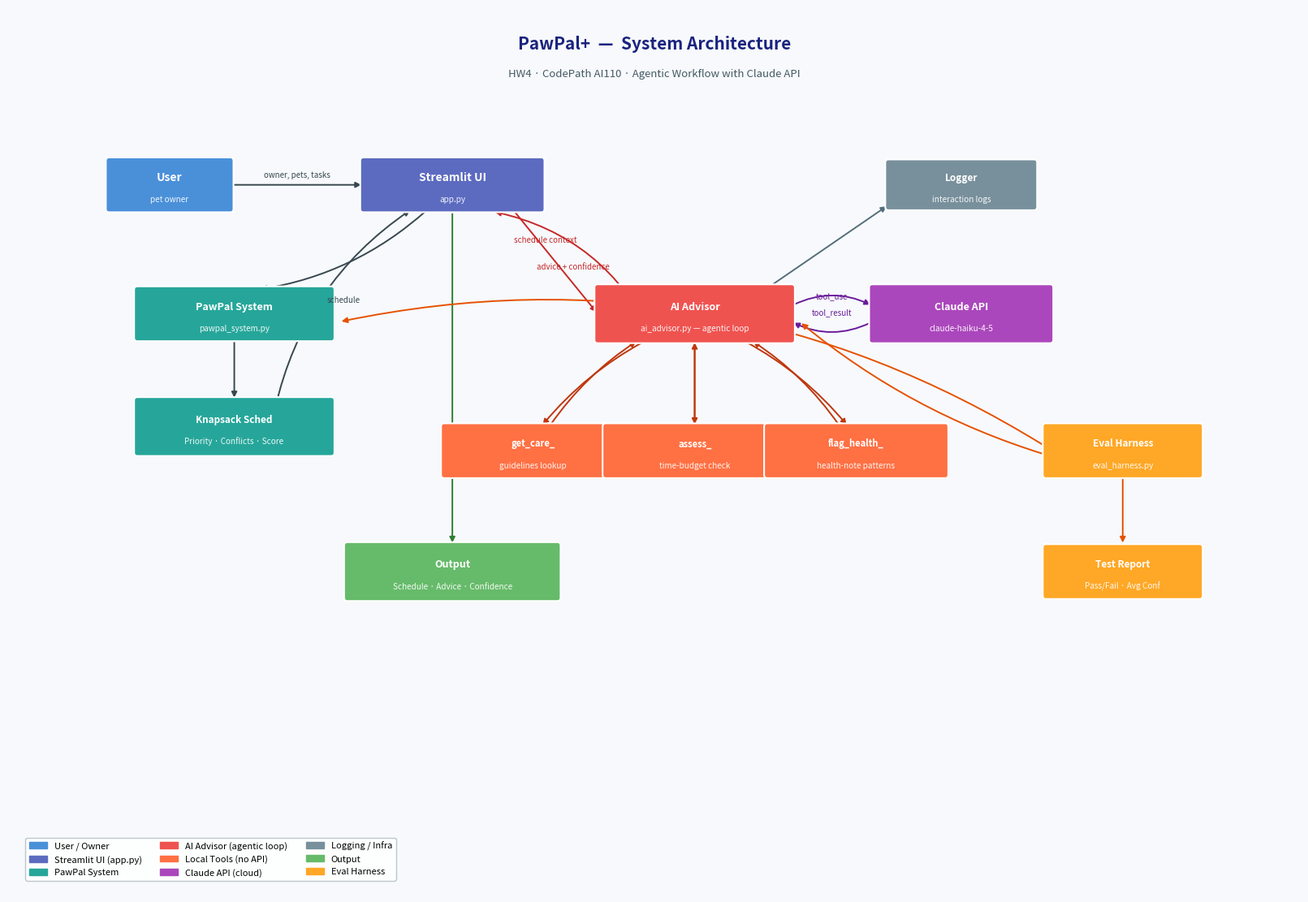

Here is the Python script that generated this plot: (Note: this script raises an exception after producing the figure.)
"""
Generates assets/architecture.png — the PawPal+ system architecture diagram.
Run once: python generate_diagram.py
"""
import matplotlib
matplotlib.use("Agg")
import matplotlib.pyplot as plt
import matplotlib.patches as mpatches
from matplotlib.patches import FancyBboxPatch, FancyArrowPatch

# ── Layout constants ──────────────────────────────────────────────────────────
FIG_W, FIG_H = 16, 11
BG   = "#F7F9FC"
COLS = {
    "user":    ("#4A90D9", "white"),   # blue
    "ui":      ("#5C6BC0", "white"),   # indigo
    "system":  ("#26A69A", "white"),   # teal
    "ai":      ("#EF5350", "white"),   # red
    "tools":   ("#FF7043", "white"),   # deep orange
    "cloud":   ("#AB47BC", "white"),   # purple
    "infra":   ("#78909C", "white"),   # blue-grey
    "out":     ("#66BB6A", "white"),   # green
    "test":    ("#FFA726", "white"),   # orange
}

def box(ax, x, y, w, h, label, sublabel, color_key, fontsize=9):
    fc, tc = COLS[color_key]
    rect = FancyBboxPatch(
        (x - w/2, y - h/2), w, h,
        boxstyle="round,pad=0.04",
        linewidth=1.5, edgecolor="white",
        facecolor=fc, zorder=3,
    )
    ax.add_patch(rect)
    ax.text(x, y + (0.09 if sublabel else 0), label,
            ha="center", va="center", color=tc,
            fontsize=fontsize, fontweight="bold", zorder=4)
    if sublabel:
        ax.text(x, y - 0.18, sublabel,
                ha="center", va="center", color=tc,
                fontsize=7.2, alpha=0.92, zorder=4)

def arrow(ax, x0, y0, x1, y1, label="", color="#555", rad=0.0):
    ax.annotate(
        "", xy=(x1, y1), xytext=(x0, y0),
        arrowprops=dict(
            arrowstyle="-|>", color=color, lw=1.4,
            connectionstyle=f"arc3,rad={rad}",
        ),
        zorder=2,
    )
    if label:
        mx, my = (x0+x1)/2, (y0+y1)/2
        ax.text(mx, my + 0.07, label, ha="center", va="bottom",
                fontsize=7, color=color, style="italic", zorder=5)

# ── Canvas ────────────────────────────────────────────────────────────────────
fig, ax = plt.subplots(figsize=(FIG_W, FIG_H))
fig.patch.set_facecolor(BG)
ax.set_facecolor(BG)
ax.set_xlim(0, FIG_W)
ax.set_ylim(0, FIG_H)
ax.axis("off")

# ── Title ─────────────────────────────────────────────────────────────────────
ax.text(FIG_W/2, 10.55, "PawPal+  —  System Architecture",
        ha="center", va="center", fontsize=15, fontweight="bold", color="#1A237E")
ax.text(FIG_W/2, 10.18, "HW4 · CodePath AI110 · Agentic Workflow with Claude API",
        ha="center", va="center", fontsize=9.5, color="#455A64")

# ── Node positions ────────────────────────────────────────────────────────────
# Row 1 (top): User → UI
U  = (2.0,  8.8)   # User
UI = (5.5,  8.8)   # Streamlit UI

# Row 2: PawPal System, AI Advisor side by side
PS = (2.8,  7.2)   # PawPal System
KS = (2.8,  5.8)   # Knapsack Scheduler
AI = (8.5,  7.2)   # AI Advisor

# Row 3: Tools (under AI)
T1 = (6.5,  5.5)   # get_care_guidelines
T2 = (8.5,  5.5)   # assess_schedule_feasibility
T3 = (10.5, 5.5)   # flag_health_concern

# Row 4: Claude API, Logger
CL = (11.8, 7.2)   # Claude API
LG = (11.8, 8.8)   # Logger

# Output
OUT = (5.5, 4.0)   # Schedule + AI Advice output

# Eval harness
EH  = (13.8, 5.5)  # Eval Harness
RPT = (13.8, 4.0)  # Test Report

# ── Draw nodes ────────────────────────────────────────────────────────────────
box(ax, *U,  1.5, 0.6, "User",            "pet owner",           "user",   10)
box(ax, *UI, 2.2, 0.6, "Streamlit UI",   "app.py",              "ui",     10)
box(ax, *PS, 2.4, 0.6, "PawPal System",  "pawpal_system.py",    "system", 9)
box(ax, *KS, 2.4, 0.65,"Knapsack Sched", "Priority · Conflicts · Score","system",8.5)
box(ax, *AI, 2.4, 0.65,"AI Advisor",     "ai_advisor.py — agentic loop","ai", 9)
box(ax, *T1, 2.2, 0.6, "get_care_",      "guidelines lookup",   "tools",  8)
box(ax, *T2, 2.2, 0.6, "assess_",        "time-budget check",   "tools",  8)
box(ax, *T3, 2.2, 0.6, "flag_health_",   "health-note patterns","tools",  8)
box(ax, *CL, 2.2, 0.65,"Claude API",     "claude-haiku-4-5",    "cloud",  9)
box(ax, *LG, 1.8, 0.55,"Logger",         "interaction logs",    "infra",  8.5)
box(ax, *OUT,2.6, 0.65,"Output",         "Schedule · Advice · Confidence","out",9)
box(ax, *EH, 1.9, 0.6, "Eval Harness",   "eval_harness.py",     "test",   8.5)
box(ax, *RPT,1.9, 0.6, "Test Report",    "Pass/Fail · Avg Conf","test",   8.5)

# ── Draw arrows ───────────────────────────────────────────────────────────────
C_FLOW  = "#37474F"
C_AI    = "#C62828"
C_TOOLS = "#BF360C"
C_CLOUD = "#6A1B9A"
C_INFRA = "#546E7A"
C_OUT   = "#2E7D32"
C_TEST  = "#E65100"

# User → UI
arrow(ax, U[0]+0.75, U[1], UI[0]-1.1, UI[1], "owner, pets, tasks", C_FLOW)
# UI → PawPal System
arrow(ax, UI[0]-0.3, UI[1]-0.3, PS[0]+0.3, PS[1]+0.3, "", C_FLOW, rad=-0.15)
# PawPal → Knapsack
arrow(ax, PS[0], PS[1]-0.33, KS[0], KS[1]+0.33, "", C_FLOW)
# Knapsack → UI (schedule back)
arrow(ax, KS[0]+0.5, KS[1]+0.2, UI[0]-0.5, UI[1]-0.3, "schedule", C_FLOW, rad=-0.2)
# UI → AI Advisor
arrow(ax, UI[0]+0.5, UI[1], AI[0]-1.2, AI[1], "schedule context", C_AI)
# AI → Tools
arrow(ax, AI[0]-0.6, AI[1]-0.33, T1[0]+0.1, T1[1]+0.3, "", C_TOOLS, rad=0.1)
arrow(ax, AI[0],     AI[1]-0.33, T2[0],     T2[1]+0.3, "", C_TOOLS)
arrow(ax, AI[0]+0.6, AI[1]-0.33, T3[0]-0.1, T3[1]+0.3, "", C_TOOLS, rad=-0.1)
# Tools → AI (results back)
arrow(ax, T1[0]+0.2, T1[1]+0.3, AI[0]-0.7, AI[1]-0.33, "", C_TOOLS, rad=-0.1)
arrow(ax, T2[0],     T2[1]+0.3, AI[0],     AI[1]-0.33, "", C_TOOLS)
arrow(ax, T3[0]-0.2, T3[1]+0.3, AI[0]+0.7, AI[1]-0.33, "", C_TOOLS, rad=0.1)
# AI ↔ Claude (double-headed via two arrows with rad)
arrow(ax, AI[0]+1.2, AI[1]+0.1, CL[0]-1.1, CL[1]+0.1, "tool_use",    C_CLOUD, rad=-0.25)
arrow(ax, CL[0]-1.1, CL[1]-0.1, AI[0]+1.2, AI[1]-0.1, "tool_result", C_CLOUD, rad=-0.25)
# AI → Logger
arrow(ax, AI[0]+0.8, AI[1]+0.25, LG[0]-0.9, LG[1]-0.25, "", C_INFRA)
# AI → advice → UI
arrow(ax, AI[0]-0.5, AI[1]-0.33, UI[0]+0.5, UI[1]-0.33, "advice + confidence", C_AI, rad=0.25)
# UI → Output
arrow(ax, UI[0], UI[1]-0.33, OUT[0], OUT[1]+0.33, "", C_OUT)
# Eval Harness
arrow(ax, EH[0]-0.95, EH[1]+0.05, PS[0]+1.3, PS[1]-0.1, "", C_TEST, rad=0.2)
arrow(ax, EH[0]-0.95, EH[1]-0.05, AI[0]+1.3, AI[1]-0.1, "", C_TEST, rad=-0.1)
arrow(ax, EH[0], EH[1]-0.33, RPT[0], RPT[1]+0.33, "", C_TEST)

# ── Legend ────────────────────────────────────────────────────────────────────
legend_items = [
    mpatches.Patch(color=COLS["user"][0],   label="User / Owner"),
    mpatches.Patch(color=COLS["ui"][0],     label="Streamlit UI (app.py)"),
    mpatches.Patch(color=COLS["system"][0], label="PawPal System"),
    mpatches.Patch(color=COLS["ai"][0],     label="AI Advisor (agentic loop)"),
    mpatches.Patch(color=COLS["tools"][0],  label="Local Tools (no API)"),
    mpatches.Patch(color=COLS["cloud"][0],  label="Claude API (cloud)"),
    mpatches.Patch(color=COLS["infra"][0],  label="Logging / Infra"),
    mpatches.Patch(color=COLS["out"][0],    label="Output"),
    mpatches.Patch(color=COLS["test"][0],   label="Eval Harness"),
]
ax.legend(handles=legend_items, loc="lower left", fontsize=8,
          framealpha=0.85, edgecolor="#B0BEC5",
          ncol=3, bbox_to_anchor=(0.01, 0.01))

plt.tight_layout(pad=0.3)
out_path = "assets/architecture.png"
fig.savefig(out_path, dpi=150, bbox_inches="tight", facecolor=BG)
plt.close()
print(f"Saved: {out_path}")
